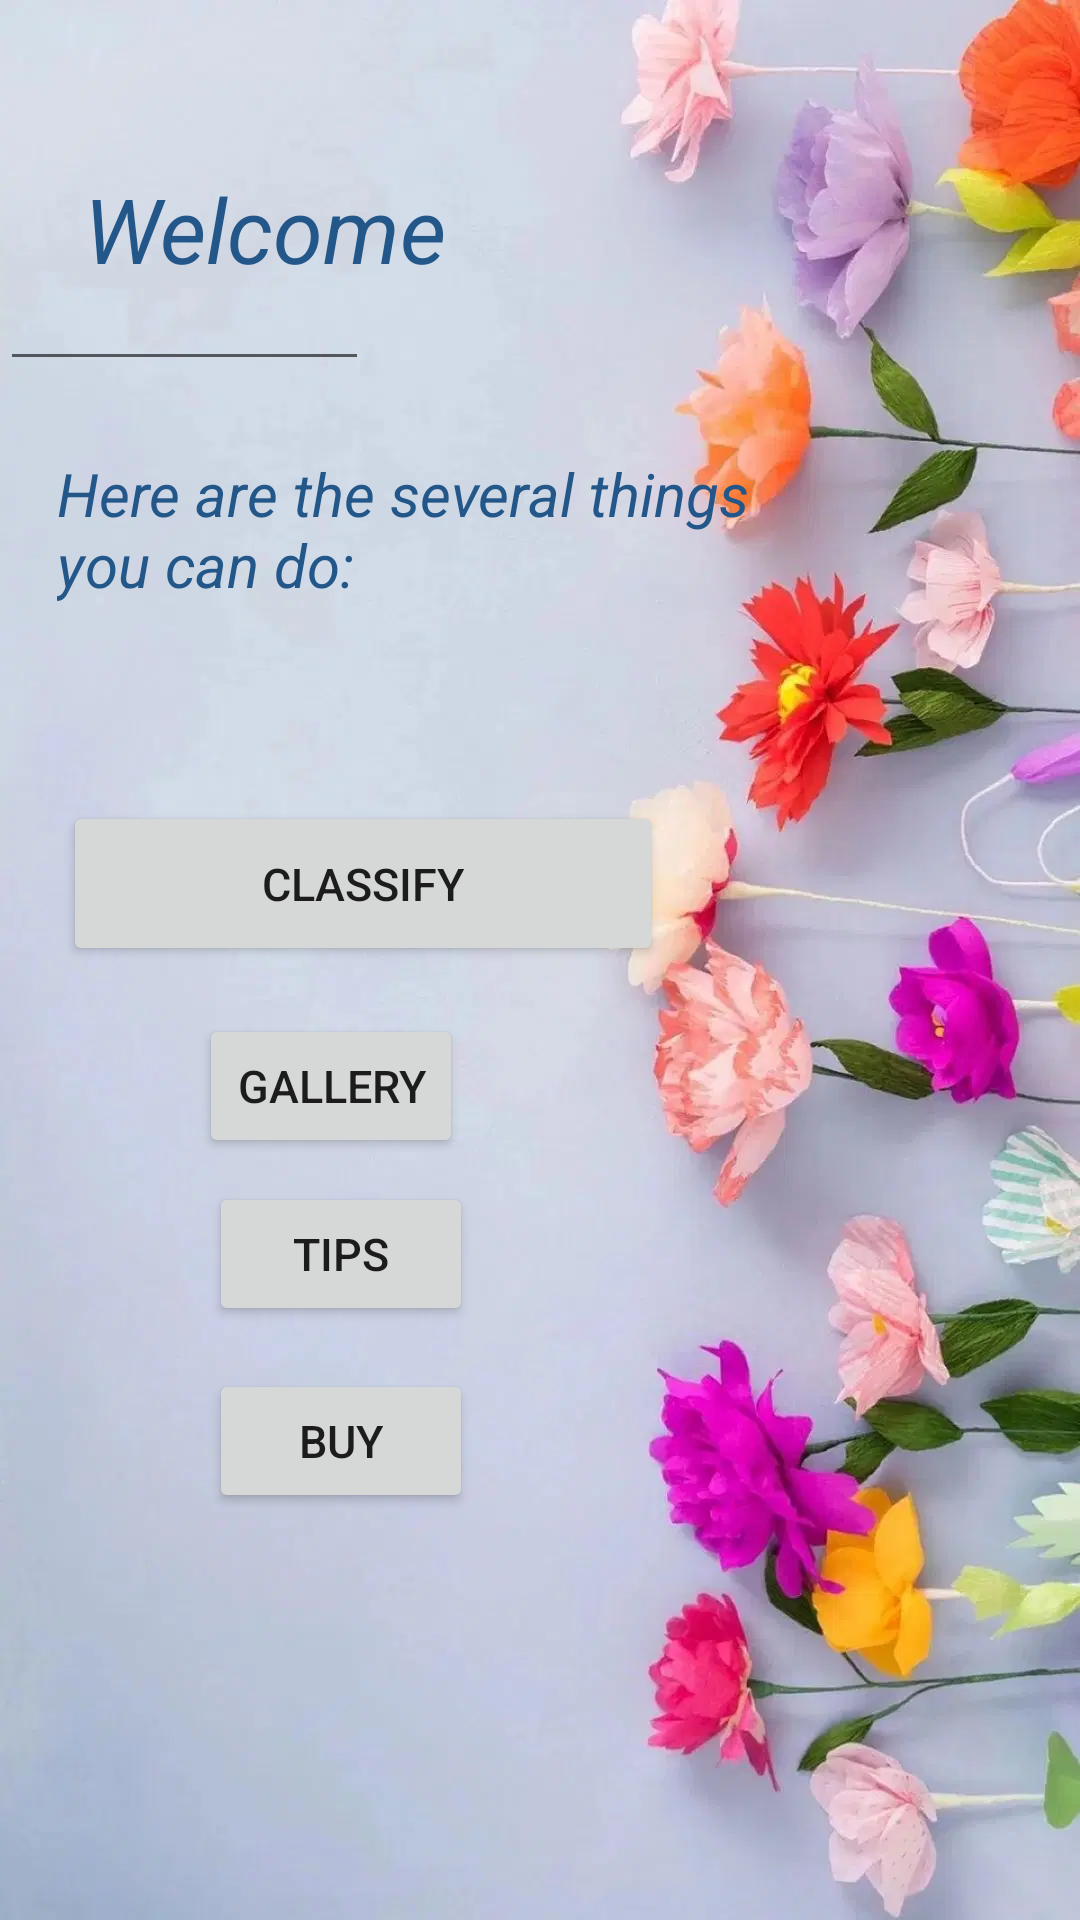

Reconstruct the res/layout file that produces this screen, plus the resources it refers to.
<!-- AndroidManifest.xml: application theme Theme.FlowerApplication -->
<!-- res/layout/activity_home.xml -->
<?xml version="1.0" encoding="utf-8"?>
<androidx.constraintlayout.widget.ConstraintLayout xmlns:android="http://schemas.android.com/apk/res/android"
    xmlns:app="http://schemas.android.com/apk/res-auto"
    xmlns:tools="http://schemas.android.com/tools"
    android:layout_width="match_parent"
    android:layout_height="match_parent"
    tools:context=".HomeActivity"
    android:background="@drawable/flower_bg"
    >

    <TextView
        android:id="@+id/nameView"
        android:layout_width="151dp"
        android:layout_height="42dp"
        android:layout_alignParentRight="true"
        android:layout_marginStart="28dp"
        android:layout_marginTop="56dp"
        android:text="Welcome "
        android:textColor="@color/row"
        android:textSize="30sp"

        android:textStyle="italic"
        app:layout_constraintStart_toStartOf="parent"
        app:layout_constraintTop_toTopOf="parent" />

    <TextView
        android:id="@+id/intro"
        android:layout_width="250dp"
        android:layout_height="70dp"
        android:layout_alignParentRight="true"
        android:layout_marginTop="140dp"
        android:text="Here are the several things you can do: "
        android:textColor="@color/row"
        android:textSize="20sp"

        android:textStyle="italic"
        app:layout_constraintBottom_toTopOf="@+id/classify"
        app:layout_constraintEnd_toEndOf="parent"
        app:layout_constraintHorizontal_bias="0.173"
        app:layout_constraintStart_toStartOf="parent"
        app:layout_constraintTop_toTopOf="parent"
        app:layout_constraintVertical_bias="0.192" />

    <EditText
        android:id="@+id/userName_home"
        android:layout_width="123dp"
        android:layout_height="31dp"
        android:layout_marginTop="96dp"
        android:layout_toLeftOf="@id/nameView"
        app:layout_constraintTop_toTopOf="parent"
        tools:layout_editor_absoluteX="48dp" />

    <Button
        android:id="@+id/classify"
        android:layout_width="200dp"
        android:layout_height="55dp"
        android:layout_below="@+id/userName_home"
        android:layout_marginTop="140dp"
        android:text="Classify"
        android:textSize="15sp"
        app:layout_constraintEnd_toEndOf="parent"
        app:layout_constraintHorizontal_bias="0.132"
        app:layout_constraintStart_toStartOf="parent"
        app:layout_constraintTop_toBottomOf="@+id/userName_home" />

    <Button
        android:id="@+id/addData"
        android:layout_width="wrap_content"
        android:layout_height="wrap_content"
        android:layout_below="@+id/userName_home"
        android:layout_marginTop="12dp"
        android:text="Buy"
        android:textSize="15sp"
        app:layout_constraintBottom_toBottomOf="parent"
        app:layout_constraintEnd_toEndOf="parent"
        app:layout_constraintHorizontal_bias="0.256"
        app:layout_constraintStart_toStartOf="parent"
        app:layout_constraintTop_toBottomOf="@+id/tips"
        app:layout_constraintVertical_bias="0.017" />

    <Button
        android:id="@+id/gallery"
        android:layout_width="wrap_content"
        android:layout_height="wrap_content"
        android:layout_below="@+id/userName_home"
        android:layout_marginTop="16dp"
        android:text="Gallery"
        android:textSize="15sp"
        app:layout_constraintEnd_toEndOf="parent"
        app:layout_constraintHorizontal_bias="0.244"
        app:layout_constraintStart_toStartOf="parent"
        app:layout_constraintTop_toBottomOf="@+id/classify" />

    <Button
        android:id="@+id/tips"
        android:layout_width="wrap_content"
        android:layout_height="wrap_content"
        android:layout_below="@+id/userName_home"
        android:layout_marginTop="8dp"
        android:text="Tips"
        android:textSize="15sp"
        app:layout_constraintEnd_toEndOf="parent"
        app:layout_constraintHorizontal_bias="0.256"
        app:layout_constraintStart_toStartOf="parent"
        app:layout_constraintTop_toBottomOf="@+id/gallery" />


</androidx.constraintlayout.widget.ConstraintLayout>
<!-- resources referenced by this layout -->
<resources>
  <color name="row">#235789</color>
  <!-- drawable flower_bg: webp bitmap (drawable, 50606 bytes) -->
  <style name="Theme.FlowerApplication" parent="Theme.MaterialComponents.DayNight.DarkActionBar">
          
          <item name="colorPrimary">@color/purple_500</item>
          <item name="colorPrimaryVariant">@color/purple_700</item>
          <item name="colorOnPrimary">@color/white</item>
          
          <item name="colorSecondary">@color/teal_200</item>
          <item name="colorSecondaryVariant">@color/teal_700</item>
          <item name="colorOnSecondary">@color/black</item>
          
          <item name="android:statusBarColor" tools:targetApi="l">?attr/colorPrimaryVariant</item>
          
      </style>
  <color name="purple_500">#FF6200EE</color>
  <color name="purple_700">#FF3700B3</color>
  <color name="white">#FFFFFFFF</color>
  <color name="teal_200">#FF03DAC5</color>
  <color name="teal_700">#FF018786</color>
  <color name="black">#FF000000</color>
</resources>
